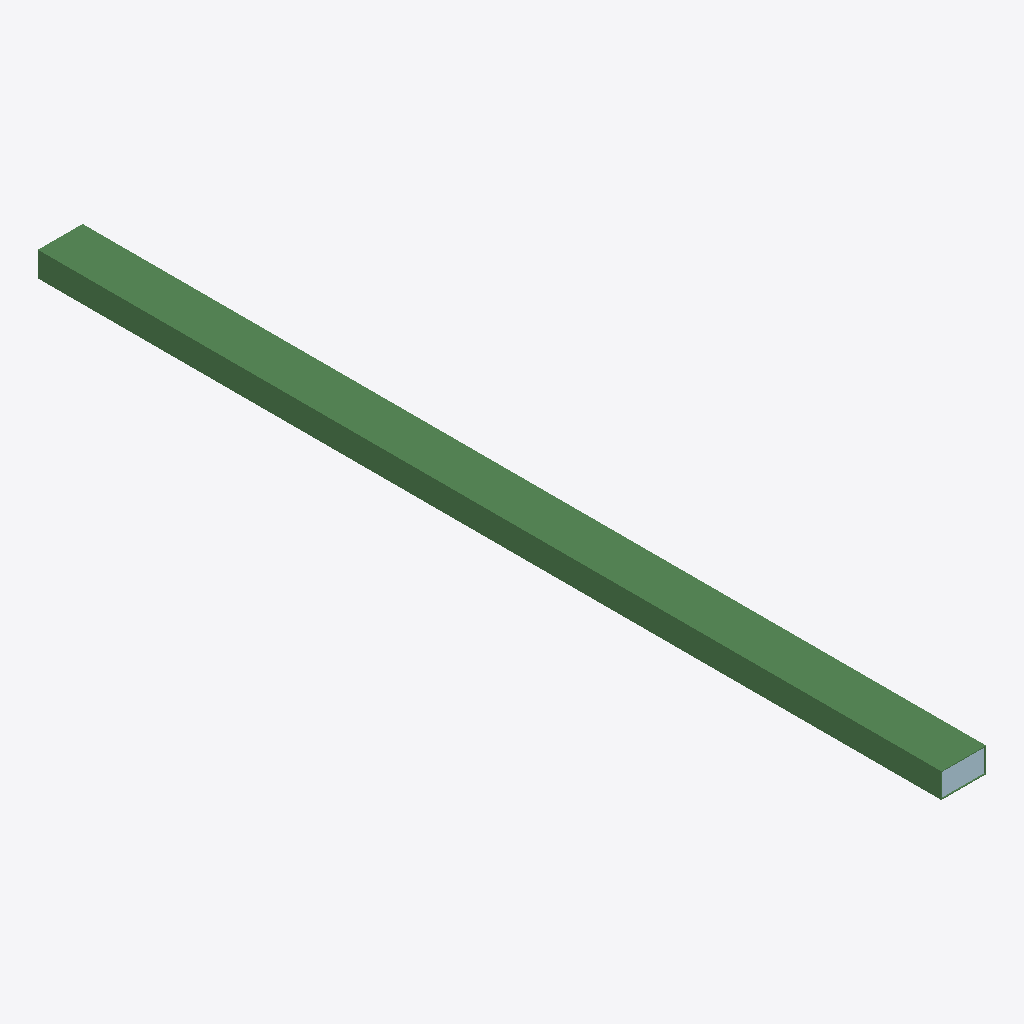
Isometric view of an IFC building model (IFC-SPF (STEP), schema IFC2X3, length unit millimetre), seen from the south-west, elements coloured by IFC class: 1 beam (green), 1 plate (pale blue).
Extent 0.5 m × 9.1 m × 0.2 m (x, y, z). Storeys (1): Undefined at 0.00 m. Elements (15): 12 IfcMechanicalFastener, 2 IfcPlate, 1 IfcBeam.

HEADER;
FILE_DESCRIPTION(('ViewDefinition[CoordinationView_V2.0, QuantityTakeOffAddOnView]','ExchangeRequirement[Structural, SurfaceGeometry]','Option [BaseQuantities:On]','Option [GridExport:On]','Option [Assemblies:Off]','Option [Bolts:On]','Option [Rebars:On]','Option [PourObjects:Off]','Option [Welds:Off]','Option [SurfaceTreatments:On]','Option [LocationBy:0]','[4 more]'),'2;1');
FILE_NAME('5-1-A24.ifc','2026-03-10T09:15:05',('DESKTOP-NLV509P\\Ahmed'),('Structural Designer'),'IFC Parser version: 3.13.2','Tekla Structures 2023 Service Pack 8, IFC Export','');
FILE_SCHEMA(('IFC2X3'));
ENDSEC;
DATA;
#37=IFCPROJECT('16LdtYnWP8KQeSpW_8Cf5g',#5,'Undefined',$,$,$,$,(#11),#36);
#39=IFCSITE('0__FAZZ2H1BgdCWRZwFnDY',#5,'Undefined',$,$,#38,$,$,.ELEMENT.,$,$,$,$,$);
#41=IFCBUILDING('2gw2HpaWr6M8CFCVn7gER8',#5,'Undefined',$,$,#40,$,$,.ELEMENT.,$,$,$);
#43=IFCBUILDINGSTOREY('3gJPpYF7LCbf7I109fNVl5',#5,'Undefined',$,$,#42,$,$,.ELEMENT.,0.0);
#458=IFCBEAM('3HBTEU2h5CmO$TtTrEy1Iy',#44,'B5-¿Ú450x250x8','TUB450X250X8',$,#457,#453,'IDd12dd39e-0ab1-4cc1-8fdd-dddd4ef014bc');
#394=IFCPLATE('3uAyQ9MzD0VhmHifjqDYMs',#44,'PLATE-6','PL6*234',$,#393,#390,'IDf82bc689-5bd3-407e-bc11-b29b743625b6');
ENDSEC;
